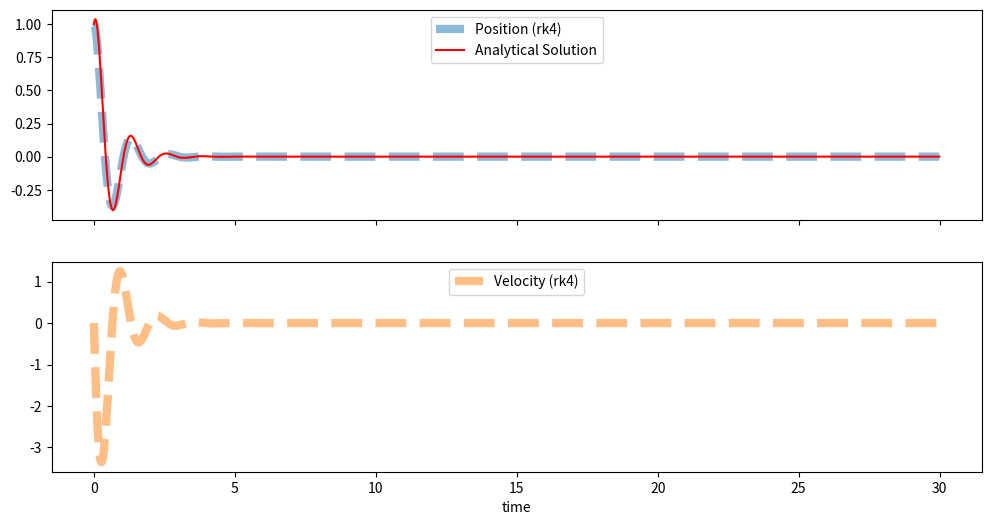

This chart was generated by the following Python code:
# %%

import numpy as np
import numpy.linalg as la
from matplotlib import pyplot as plt

# %%


class ExplicitRungeKutta:
    """
    Initialize this class by giving the number of stages s, the Runge-Kutta matrix,
    which must be a s by s numpy array, with zeros filling the unneeded entries,
    and two arrays of coefficients, c and b, of length s.
    It yields an object capable of solving an IVP using an RK method with the
    given parameters. To solve such an IVP, use the method `solve`.
    """

    def __init__(self, s: int, A: np.array, c: np.array, b: np.array):
        self.s = s
        self.A = A
        self.c = c
        self.b = b
        # self.ks = lambda f, t, y, h: self.yield_ks(f, t, y, h)

    def yield_ks(self, f, t_n, y_n, h):
        dim = len(y_n)
        # print(dim)
        ks = np.zeros((dim, self.s))
        # print(ks[:, 0])
        ks[:, 0] = f(
            t_n + self.c[0] * h, y_n + h * np.sum(ks[:, :0] * self.A[0][:1], axis=1)
        )
        for s in range(1, self.s):
            # print(ks[:, :s], self.A[s][:s])
            ks[:, s] = f(
                t_n + self.c[s] * h,
                y_n + h * np.sum(ks[:, :s] * self.A[s][:s], axis=1),
            )
        return ks

    def y(self, f, t_n, y_n, h):
        ks = self.yield_ks(f, t_n, y_n, h)
        return y_n + h * np.sum(self.b * ks, axis=1)

    def solve(self, f, t0, tf, y0, h):
        """
        Use this method to solve an IVP.

        Args:
            f (function): the function f(t, y)
            t0 (float): the initial point of the solution's interval
            tf (float): the endpoint of the solution's interval
            y0 (float): the value of y(t) at t0
            h (float): the size of the step to be used

        Returns:
            (ts, ys) (tuple): returns a tuple of numpy arrays,
            the first entry being the array of t_n's and the second
            the array of the corresponding y_n's.

        """
        ys = [y0]
        interval = np.arange(t0, tf, h)

        y = lambda t_n, y_n: self.y(f, t_n, y_n, h)

        for t_n in interval[1:]:
            ys.append(y(t_n, ys[-1]))

        return interval, np.array(ys)


class RK4(ExplicitRungeKutta):
    """
    Initializes the general class `ExplicitRungeKutta` with the parameters for
    the classic RK4 method. No arguments are needed.
    """

    def __init__(self):
        super().__init__(
            s=4,
            A=np.array([[0, 0, 0, 0], [0.5, 0, 0, 0], [0, 0.5, 0, 0], [0, 0, 1, 0]]),
            c=np.array([0, 0.5, 0.5, 1]),
            b=np.array([1 / 6, 1 / 3, 1 / 3, 1 / 6]),
        )


# %%


def F(t, y):
    """
    evaluate the SHO at time t and y=y.
    Note: this diff eq has no time dependence
    """
    x, v = y
    β, ω = 3, 5
    dx = v
    dv = -β * v - x * ω ** 2
    return np.array([dx, dv])

    # Running a small integration


y0 = np.array([1, 0])  # initialize oscillator at x = -5, with 0 velocity.
t0 = 0
tf = 30
h = 0.01
rk4 = RK4()
# %%
rk4.A
ts, ys = rk4.solve(F, t0, tf, y0, h)
# Running a small integration
# %%
β, ω = 3, 5
ϕ = np.arctan(-β / ω)
A0 = 1 / np.cos(ϕ)
# %%

x_t = lambda t, β, ω: A0 * np.exp(-β * t / 2) * np.cos(ω * t + ϕ)
analytical_solution = x_t(ts, β, ω)
fig, ax = plt.subplots(2, 1, figsize=(12, 6), sharex=True)
ax[0].plot(ts, ys[:, 0], color="C0", lw=6, ls="--", label="Position (rk4)", alpha=0.5)
ax[0].plot(ts, analytical_solution, color="r", label="Analytical Solution")
ax[1].plot(ts, ys[:, 1], color="C1", lw=6, alpha=0.5, ls="--", label="Velocity (rk4)")
# ax[1].plot(ts, analytical_velocity, "C2", label="Analytical Solution")
ax[0].legend(loc="upper center")
ax[1].legend(loc="upper center")
ax[-1].set_xlabel("time")

fig


# %%

a = np.array([1, 2, 3])
a.shape
b = np.array([[1, 2], [3, 4]])
b.shape
b[0]
